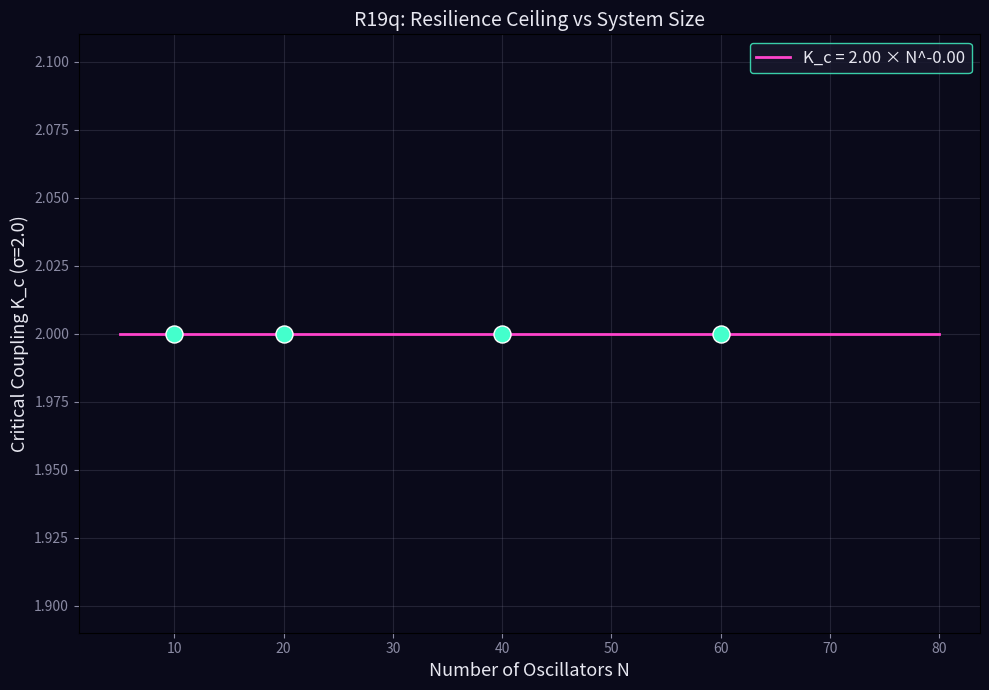

Recreate this plot in Python. (Note: this script raises an exception after producing the figure.)
import numpy as np
import matplotlib
matplotlib.use('Agg')
import matplotlib.pyplot as plt
from time import time

print('=== R19q: System Size Scaling ===')
np.random.seed(42)

grid_size = 10  # Smaller grid for speed
threshold = np.random.normal(4.0, 0.5, (grid_size, grid_size))
threshold = np.maximum(threshold, 1.0)

# Test different oscillator counts
N_values = [10, 20, 40, 60]
sigma_test = 2.0
T_total = 1500

results = {}

for N_osc in N_values:
    print(f"\n  N_osc={N_osc}...")
    omega = np.random.normal(0, 0.5, N_osc)
    
    # Test range of K values to find K_c
    K_test_values = np.arange(2, 25, 2.0)
    K_c_found = None
    
    for K in K_test_values:
        theta = np.random.uniform(0, 2*np.pi, N_osc)
        heights = np.random.uniform(0, 3, (grid_size, grid_size))
        r_sum = 0
        r_count = 0
        
        for t in range(T_total):
            # Kuramoto (vectorized)
            dtheta = omega + (K/N_osc) * np.sum(np.sin(theta - theta[:, None]), axis=1)
            
            # Perturbation
            for i in range(N_osc):
                gx = np.random.randint(0, grid_size)
                gy = np.random.randint(0, grid_size)
                dtheta[i] += np.random.normal(0, sigma_test * heights[gx, gy] / max(threshold[gx, gy], 0.1))
            
            theta = (theta + dtheta * 0.01) % (2*np.pi)
            
            if t > 500:  # Skip transient
                r = np.abs(np.mean(np.exp(1j * theta)))
                r_sum += r
                r_count += 1
            
            # Sandpile
            drop_x, drop_y = np.random.randint(0, grid_size, 2)
            heights[drop_x, drop_y] += 1.0
            
            for _ in range(15):
                unstable = heights >= threshold
                if not unstable.any():
                    break
                for x in range(grid_size):
                    for y in range(grid_size):
                        if heights[x, y] >= threshold[x, y]:
                            h_drop = threshold[x, y]
                            heights[x, y] -= h_drop
                            for nx, ny in [(x+1,y),(x-1,y),(x,y+1),(x,y-1)]:
                                if 0 <= nx < grid_size and 0 <= ny < grid_size:
                                    heights[nx, ny] += h_drop / 4.0
        
        r_mean = r_sum / r_count
        print(f"    K={K:.1f}: r={r_mean:.3f}", end="")
        if r_mean >= 0.5 and K_c_found is None:
            K_c_found = K
            print(f" <-- K_c found!")
        else:
            print()
    
    if K_c_found is None:
        K_c_found = K_test_values[-1]
    
    results[N_osc] = {'K_c': K_c_found, 'sigma': sigma_test}
    print(f"  N={N_osc}: K_c ≈ {K_c_found:.1f}")

# Plot
fig, ax = plt.subplots(figsize=(10, 7))
fig.patch.set_facecolor('#0a0a1a')
ax.set_facecolor('#0a0a1a')

N_arr = np.array(list(results.keys()))
K_c_arr = np.array([results[n]['K_c'] for n in N_arr])

ax.scatter(N_arr, K_c_arr, color='#44ffcc', s=150, zorder=5, edgecolors='#ffffff', linewidths=1)

# Fit: K_c = a * N^b
log_N = np.log(N_arr)
log_K = np.log(K_c_arr)
coeffs = np.polyfit(log_N, log_K, 1)
b_exp = coeffs[0]
a_coeff = np.exp(coeffs[1])

N_fine = np.linspace(5, 80, 100)
ax.plot(N_fine, a_coeff * N_fine**b_exp, '#ff44cc', linewidth=2, 
        label=f'K_c = {a_coeff:.2f} × N^{b_exp:.2f}')

ax.set_xlabel('Number of Oscillators N', fontsize=13, color='#e7e7f0')
ax.set_ylabel('Critical Coupling K_c (σ=2.0)', fontsize=13, color='#e7e7f0')
ax.set_title('R19q: Resilience Ceiling vs System Size', fontsize=14, color='#e7e7f0')
ax.tick_params(colors='#8a8aa3')
ax.legend(fontsize=12, facecolor='#1a1a2e', edgecolor='#44ffcc', labelcolor='#e7e7f0')
ax.grid(True, alpha=0.2, color='#8a8aa3')

plt.tight_layout()
fig.savefig('../../shared_space/resonance_system_size.png', dpi=150, bbox_inches='tight', facecolor='#0a0a1a')
print(f'\nSaved: resonance_system_size.png')
print(f'Fit: K_c = {a_coeff:.2f} × N^{b_exp:.2f}')
print('=== R19q COMPLETE ===')
